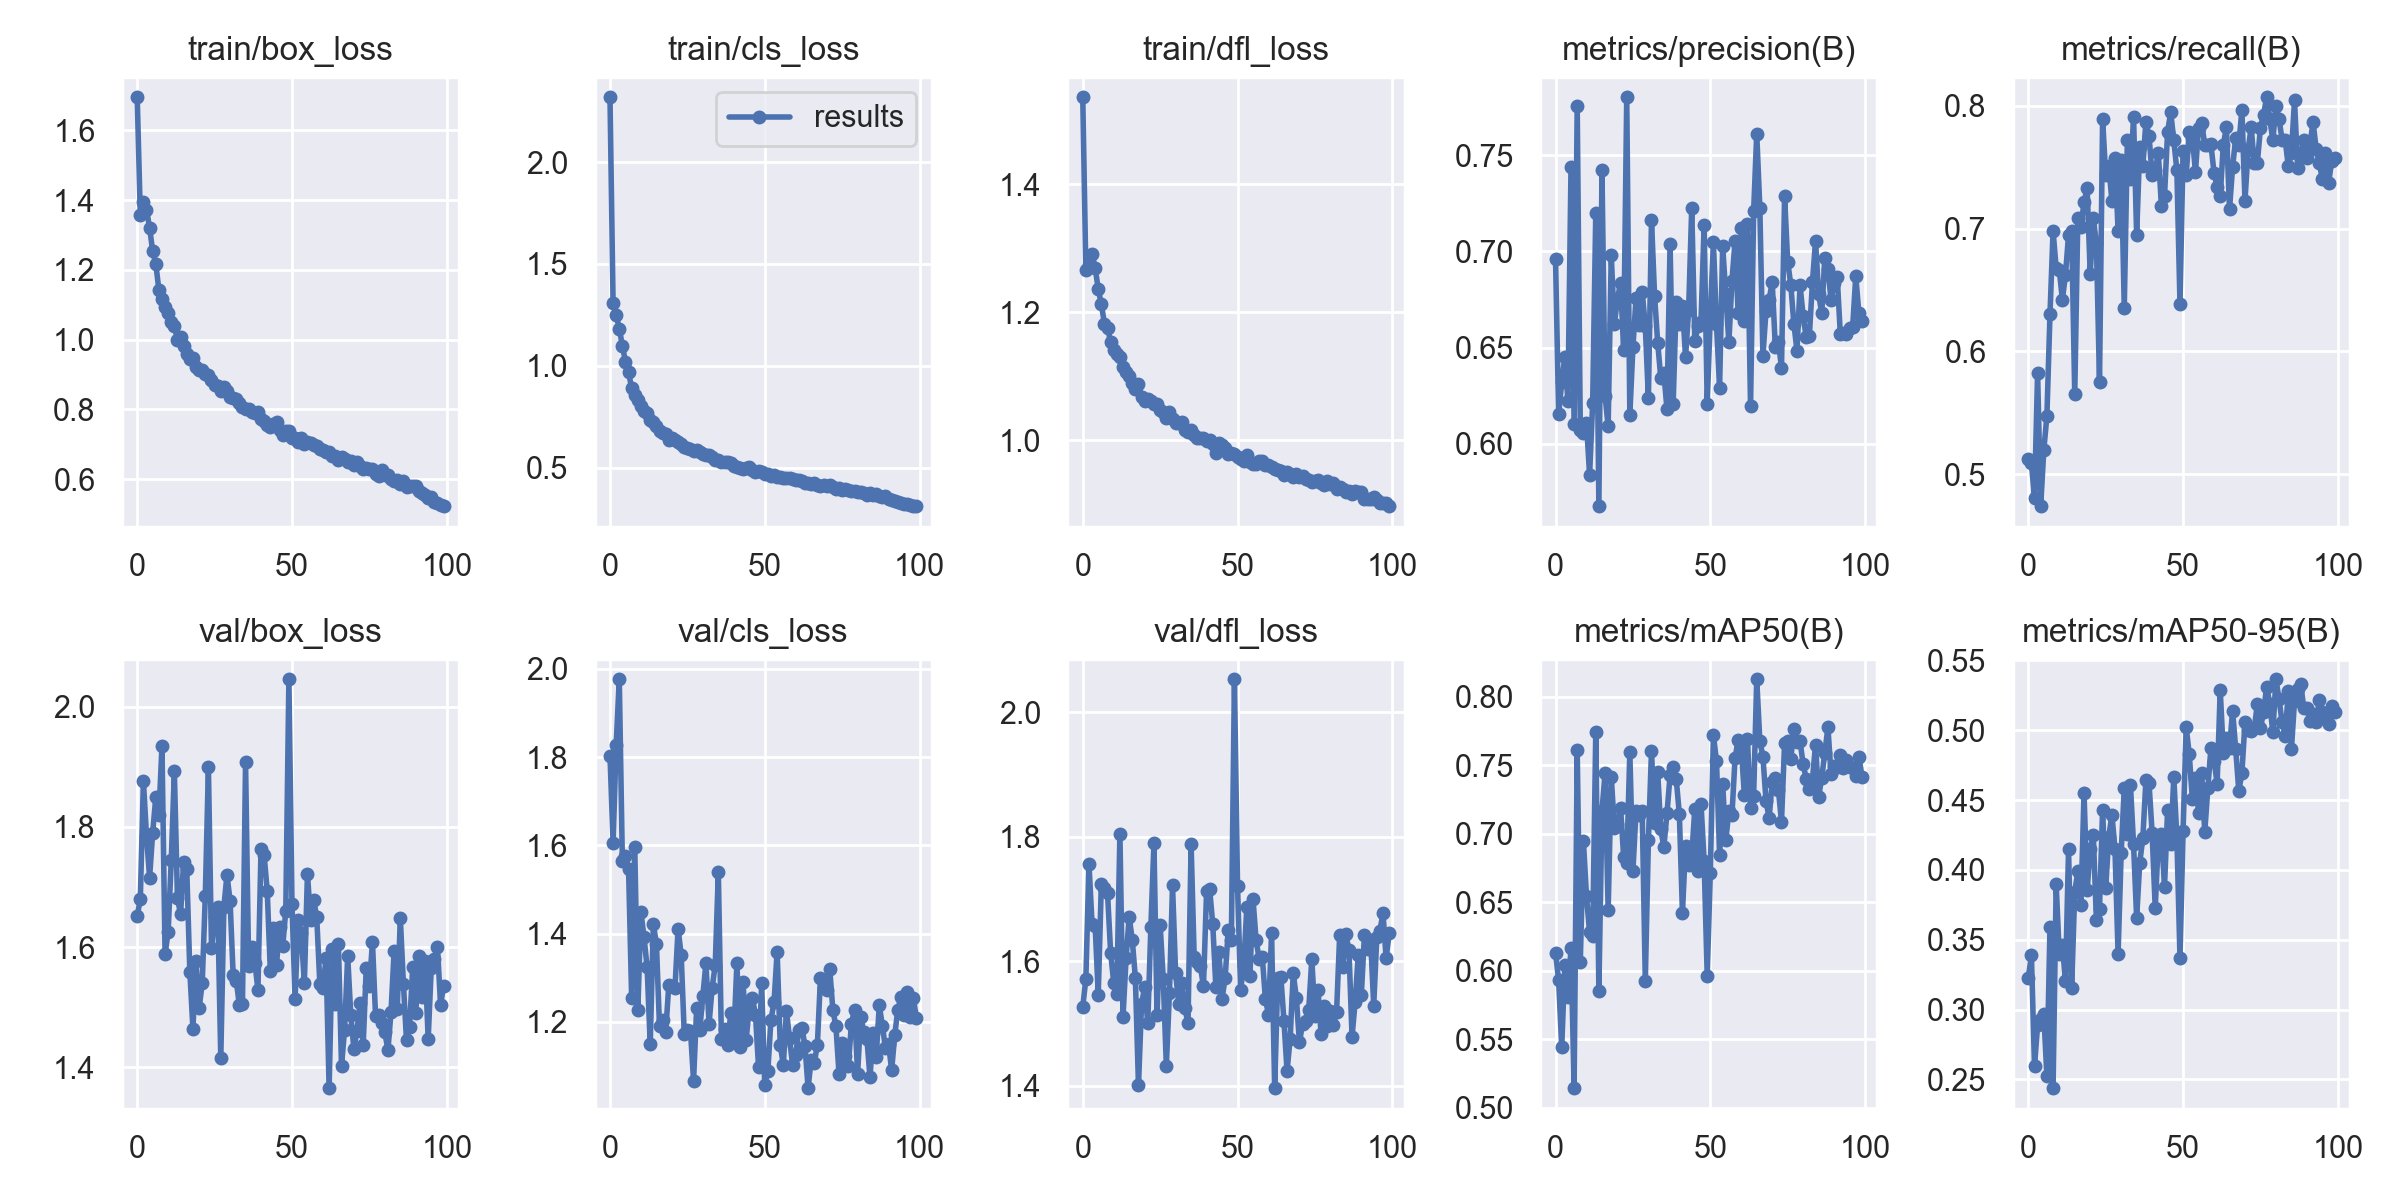

Values plotted in this chart, from the file beside it:
epoch, train/box_loss, train/cls_loss, train/dfl_loss, metrics/precision(B), metrics/recall(B), metrics/mAP50(B), metrics/mAP50-95(B), val/box_loss, val/cls_loss, val/dfl_loss, lr/pg0, lr/pg1, lr/pg2
0, 1.695, 2.318, 1.536, 0.696, 0.5123, 0.6132, 0.3227, 1.652, 1.803, 1.527, 0.07017, 0.003315, 0.003315
1, 1.358, 1.306, 1.266, 0.6153, 0.5088, 0.5929, 0.3389, 1.68, 1.607, 1.571, 0.0401, 0.006582, 0.006582
2, 1.394, 1.251, 1.274, 0.6319, 0.4807, 0.5438, 0.2594, 1.877, 1.828, 1.757, 0.009971, 0.009784, 0.009784
3, 1.373, 1.183, 1.291, 0.6451, 0.5825, 0.6043, 0.2888, 1.785, 1.977, 1.66, 0.009703, 0.009703, 0.009703
4, 1.321, 1.099, 1.27, 0.6222, 0.4739, 0.5805, 0.2934, 1.716, 1.565, 1.657, 0.009703, 0.009703, 0.009703
5, 1.253, 1.02, 1.236, 0.7437, 0.5193, 0.6168, 0.2968, 1.791, 1.575, 1.547, 0.009604, 0.009604, 0.009604
6, 1.217, 0.9684, 1.213, 0.6103, 0.5474, 0.5141, 0.2525, 1.85, 1.546, 1.724, 0.009505, 0.009505, 0.009505
7, 1.143, 0.8897, 1.183, 0.7755, 0.6301, 0.7611, 0.3593, 1.819, 1.254, 1.718, 0.009406, 0.009406, 0.009406
8, 1.116, 0.8547, 1.176, 0.6072, 0.6983, 0.6064, 0.2437, 1.935, 1.597, 1.71, 0.009307, 0.009307, 0.009307
9, 1.094, 0.8317, 1.153, 0.6055, 0.6676, 0.6948, 0.3895, 1.588, 1.226, 1.614, 0.009208, 0.009208, 0.009208
10, 1.077, 0.8028, 1.141, 0.6108, 0.6664, 0.6543, 0.3395, 1.626, 1.449, 1.566, 0.009109, 0.009109, 0.009109
11, 1.051, 0.779, 1.135, 0.5839, 0.6421, 0.628, 0.3463, 1.744, 1.392, 1.548, 0.00901, 0.00901, 0.00901
12, 1.04, 0.7706, 1.13, 0.6214, 0.6622, 0.6252, 0.3202, 1.893, 1.324, 1.805, 0.008911, 0.008911, 0.008911
13, 0.9996, 0.7338, 1.115, 0.72, 0.6949, 0.7744, 0.4146, 1.682, 1.149, 1.51, 0.008812, 0.008812, 0.008812
14, 1.008, 0.7247, 1.107, 0.5676, 0.6983, 0.5852, 0.3151, 1.655, 1.421, 1.605, 0.008713, 0.008713, 0.008713
15, 0.9831, 0.7032, 1.1, 0.7424, 0.5649, 0.7166, 0.3844, 1.742, 1.378, 1.671, 0.008614, 0.008614, 0.008614
16, 0.96, 0.6796, 1.089, 0.625, 0.7088, 0.7442, 0.399, 1.73, 1.19, 1.634, 0.008515, 0.008515, 0.008515
17, 0.9459, 0.6696, 1.081, 0.6091, 0.7017, 0.6443, 0.3749, 1.559, 1.204, 1.573, 0.008416, 0.008416, 0.008416
18, 0.948, 0.6638, 1.089, 0.6979, 0.7214, 0.7417, 0.4551, 1.464, 1.177, 1.401, 0.008317, 0.008317, 0.008317
19, 0.923, 0.6381, 1.068, 0.662, 0.7333, 0.7045, 0.3853, 1.576, 1.284, 1.532, 0.008218, 0.008218, 0.008218
20, 0.9135, 0.6436, 1.062, 0.6752, 0.6632, 0.7069, 0.4147, 1.498, 1.281, 1.558, 0.008119, 0.008119, 0.008119
21, 0.9125, 0.6365, 1.065, 0.6838, 0.7088, 0.7192, 0.4247, 1.54, 1.277, 1.501, 0.00802, 0.00802, 0.00802
22, 0.9019, 0.6253, 1.062, 0.6488, 0.6877, 0.6832, 0.3641, 1.686, 1.411, 1.655, 0.007921, 0.007921, 0.007921
23, 0.8976, 0.6168, 1.058, 0.78, 0.5754, 0.6784, 0.3723, 1.899, 1.352, 1.79, 0.007822, 0.007822, 0.007822
24, 0.8832, 0.5996, 1.057, 0.615, 0.7895, 0.7594, 0.4431, 1.599, 1.173, 1.513, 0.007723, 0.007723, 0.007723
25, 0.8706, 0.5959, 1.047, 0.6502, 0.7433, 0.6728, 0.387, 1.65, 1.182, 1.658, 0.007624, 0.007624, 0.007624
26, 0.866, 0.5932, 1.045, 0.6756, 0.7509, 0.7164, 0.4236, 1.667, 1.18, 1.572, 0.007525, 0.007525, 0.007525
27, 0.8521, 0.5807, 1.035, 0.662, 0.7228, 0.7139, 0.4396, 1.415, 1.067, 1.433, 0.007426, 0.007426, 0.007426
28, 0.8655, 0.587, 1.045, 0.6789, 0.7579, 0.7164, 0.4149, 1.667, 1.232, 1.549, 0.007327, 0.007327, 0.007327
29, 0.8529, 0.5747, 1.033, 0.6611, 0.6982, 0.5926, 0.3398, 1.72, 1.182, 1.722, 0.007228, 0.007228, 0.007228
30, 0.8344, 0.5677, 1.026, 0.6236, 0.7557, 0.6951, 0.4119, 1.677, 1.259, 1.581, 0.007129, 0.007129, 0.007129
31, 0.8318, 0.564, 1.028, 0.7164, 0.6351, 0.7606, 0.4588, 1.553, 1.333, 1.532, 0.00703, 0.00703, 0.00703
32, 0.8291, 0.5612, 1.028, 0.6768, 0.7719, 0.708, 0.4258, 1.544, 1.196, 1.565, 0.006931, 0.006931, 0.006931
33, 0.8176, 0.5504, 1.016, 0.6526, 0.7403, 0.7453, 0.4606, 1.503, 1.277, 1.524, 0.006832, 0.006832, 0.006832
34, 0.8085, 0.5382, 1.014, 0.6343, 0.7911, 0.7031, 0.4182, 1.505, 1.329, 1.5, 0.006733, 0.006733, 0.006733
35, 0.8025, 0.5382, 1.016, 0.6367, 0.6947, 0.6903, 0.3656, 1.907, 1.539, 1.788, 0.006634, 0.006634, 0.006634
36, 0.8022, 0.5272, 1.009, 0.618, 0.7664, 0.7148, 0.4051, 1.569, 1.162, 1.606, 0.006535, 0.006535, 0.006535
37, 0.7921, 0.5269, 1.004, 0.704, 0.7512, 0.7426, 0.4228, 1.599, 1.183, 1.598, 0.006436, 0.006436, 0.006436
38, 0.789, 0.5266, 1.004, 0.6208, 0.7871, 0.749, 0.4644, 1.574, 1.147, 1.592, 0.006337, 0.006337, 0.006337
39, 0.7923, 0.5215, 1.004, 0.6737, 0.7754, 0.7398, 0.462, 1.529, 1.219, 1.56, 0.006238, 0.006238, 0.006238
40, 0.774, 0.5102, 0.9995, 0.662, 0.7439, 0.7144, 0.4265, 1.764, 1.164, 1.712, 0.006139, 0.006139, 0.006139
41, 0.7683, 0.5012, 1, 0.6718, 0.7474, 0.6423, 0.3728, 1.753, 1.334, 1.716, 0.00604, 0.00604, 0.00604
42, 0.7559, 0.4981, 0.9937, 0.645, 0.7614, 0.6909, 0.4209, 1.694, 1.143, 1.659, 0.005941, 0.005941, 0.005941
43, 0.7504, 0.494, 0.9808, 0.6697, 0.7186, 0.6769, 0.426, 1.561, 1.29, 1.558, 0.005842, 0.005842, 0.005842
44, 0.7581, 0.4981, 0.9953, 0.7227, 0.7263, 0.6838, 0.3879, 1.631, 1.16, 1.614, 0.005743, 0.005743, 0.005743
45, 0.763, 0.5019, 0.9928, 0.6532, 0.779, 0.7183, 0.443, 1.571, 1.232, 1.54, 0.005644, 0.005644, 0.005644
46, 0.7415, 0.4882, 0.9879, 0.6613, 0.7947, 0.6725, 0.4189, 1.634, 1.253, 1.573, 0.005545, 0.005545, 0.005545
47, 0.7258, 0.4793, 0.9784, 0.6635, 0.7719, 0.7218, 0.4662, 1.601, 1.217, 1.65, 0.005446, 0.005446, 0.005446
48, 0.7376, 0.486, 0.9808, 0.7136, 0.7474, 0.6802, 0.4231, 1.661, 1.097, 1.634, 0.005347, 0.005347, 0.005347
49, 0.7379, 0.4783, 0.9793, 0.6206, 0.6386, 0.5962, 0.3369, 2.046, 1.287, 2.053, 0.005248, 0.005248, 0.005248
50, 0.7184, 0.4666, 0.9738, 0.6662, 0.7632, 0.6715, 0.4281, 1.672, 1.056, 1.722, 0.005149, 0.005149, 0.005149
51, 0.7171, 0.4677, 0.9709, 0.7049, 0.7439, 0.7719, 0.5023, 1.514, 1.088, 1.554, 0.00505, 0.00505, 0.00505
52, 0.7066, 0.4598, 0.9679, 0.6621, 0.779, 0.7532, 0.4827, 1.646, 1.204, 1.593, 0.004951, 0.004951, 0.004951
53, 0.717, 0.4652, 0.9775, 0.6292, 0.7741, 0.6846, 0.4509, 1.623, 1.244, 1.687, 0.004852, 0.004852, 0.004852
54, 0.6998, 0.456, 0.9665, 0.7027, 0.7463, 0.736, 0.4657, 1.54, 1.359, 1.576, 0.004753, 0.004753, 0.004753
55, 0.7064, 0.4554, 0.9635, 0.6778, 0.7823, 0.6951, 0.4407, 1.722, 1.148, 1.7, 0.004654, 0.004654, 0.004654
56, 0.7039, 0.4515, 0.9627, 0.6528, 0.786, 0.7165, 0.4695, 1.645, 1.102, 1.634, 0.004555, 0.004555, 0.004555
57, 0.6975, 0.4485, 0.9679, 0.6848, 0.7684, 0.7139, 0.4271, 1.679, 1.225, 1.604, 0.004456, 0.004456, 0.004456
58, 0.6964, 0.4471, 0.9675, 0.7054, 0.7684, 0.7553, 0.4585, 1.65, 1.163, 1.607, 0.004357, 0.004357, 0.004357
59, 0.6872, 0.4459, 0.9615, 0.6677, 0.7686, 0.7685, 0.4872, 1.539, 1.101, 1.54, 0.004258, 0.004258, 0.004258
... 40 more rows
